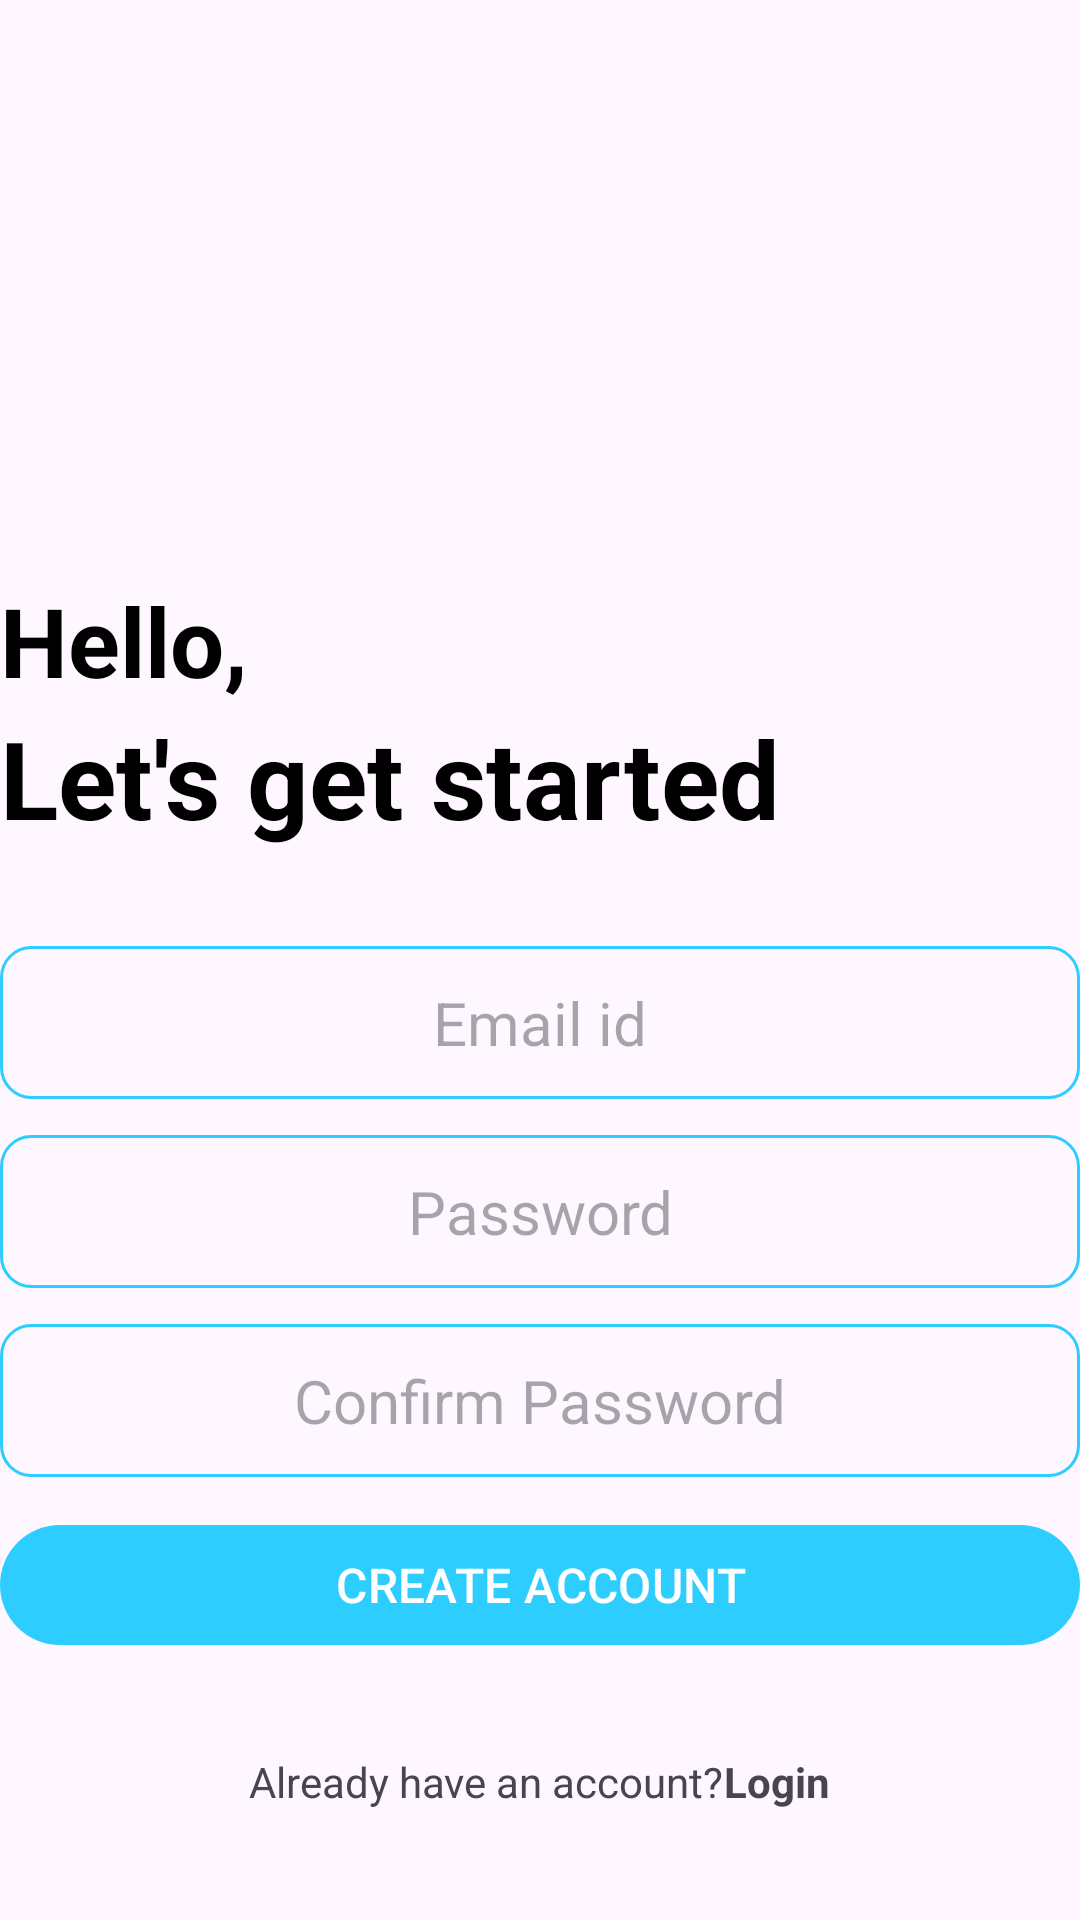

Write the Android layout XML for this screen, with the resource values it uses.
<!-- AndroidManifest.xml: application theme Theme.NoteWhiz -->
<!-- res/layout/activity_create_account.xml -->
<?xml version="1.0" encoding="utf-8"?>
<RelativeLayout xmlns:android="http://schemas.android.com/apk/res/android"
    xmlns:app="http://schemas.android.com/apk/res-auto"
    xmlns:tools="http://schemas.android.com/tools"
    android:layout_width="match_parent"
    android:layout_height="match_parent"
    tools:context=".CreateAccountActivity"
    android:layout_marginVertical="16dp"
    android:layout_marginHorizontal="32dp">
    <ImageView
        android:id="@+id/signup_icon"
        android:layout_width="128dp"
        android:layout_height="128dp"
        android:layout_centerHorizontal="true"
        android:src="@drawable/adduser"
        android:layout_marginVertical="32dp"/>

    <LinearLayout
        android:id="@+id/hello_text"
        android:layout_width="match_parent"
        android:layout_height="wrap_content"
        android:layout_below="@id/signup_icon"
        android:orientation="vertical">

        <TextView
            android:layout_width="match_parent"
            android:layout_height="wrap_content"
            android:text="Hello,"
            android:textColor="@color/textColor"
            android:textSize="32sp"
            android:textStyle="bold" />
        <TextView
            android:layout_width="match_parent"
            android:layout_height="wrap_content"
            android:text="Let's get started"
            android:textColor="@color/textColor"
            android:textSize="36sp"
            android:textStyle="bold" />

    </LinearLayout>
    <LinearLayout
        android:id="@+id/createAccountForm"
        android:layout_width="match_parent"
        android:layout_height="wrap_content"
        android:layout_below="@id/hello_text"
        android:orientation="vertical"
        android:layout_marginVertical="32dp">

        <EditText
            android:id="@+id/email_editText"
            android:layout_width="match_parent"
            android:layout_height="wrap_content"
            android:background="@drawable/rounded_corner"
            android:gravity="center_horizontal"
            android:hint="Email id"
            android:inputType="textEmailAddress"
            android:textSize="20sp"
            android:padding="12dp"
            />
        <EditText
            android:id="@+id/password_editText"
            android:layout_width="match_parent"
            android:layout_height="wrap_content"
            android:inputType="textPassword"
            android:background="@drawable/rounded_corner"
            android:gravity="center_horizontal"
            android:hint="Password"
            android:textSize="20sp"
            android:padding="12dp"
            android:layout_marginTop="12dp"/>
        <EditText
            android:id="@+id/confirm_password_editText"
            android:layout_width="match_parent"
            android:layout_height="wrap_content"
            android:background="@drawable/rounded_corner"
            android:inputType="textPassword"
            android:gravity="center_horizontal"
            android:hint="Confirm Password"
            android:textSize="20sp"
            android:padding="12dp"
            android:layout_marginTop="12dp"/>
        <com.google.android.material.button.MaterialButton
            android:id="@+id/createAccount_btn"
            android:layout_width="match_parent"
            android:layout_height="wrap_content"
            android:text="CREATE ACCOUNT"
            android:layout_marginTop="12dp"
            android:textSize="16sp"
            />
        <ProgressBar
            android:layout_width="24dp"
            android:layout_height="64dp"
            android:id="@+id/createAccount_progressBar"
            android:layout_gravity="center"
            android:visibility="gone"
            android:layout_marginTop="12dp"/>

    </LinearLayout>

    <LinearLayout
        android:layout_width="match_parent"
        android:layout_height="wrap_content"
        android:orientation="horizontal"
        android:layout_below="@id/createAccountForm"
        android:gravity="center">

        <TextView
            android:layout_width="wrap_content"
            android:layout_height="wrap_content"
            android:text="Already have an account?"/>
        <TextView
            android:layout_width="wrap_content"
            android:layout_height="wrap_content"
            android:text="Login"
            android:textStyle="bold"
            android:id="@+id/login_textViewBtn"/>

    </LinearLayout>


</RelativeLayout>
<!-- resources referenced by this layout -->
<resources>
  <color name="textColor">#FF000000</color>
  <!-- drawable rounded_corner (drawable) -->
  <?xml version="1.0" encoding="utf-8"?>
  <shape xmlns:android="http://schemas.android.com/apk/res/android"
      android:shape="rectangle">
      <corners android:radius="10dp" ></corners>
      <stroke android:width="1dp"
          android:color="@color/myPrimaryColor"/>
  </shape>
  <style name="Theme.NoteWhiz" parent="Base.Theme.NoteWhiz" />
  <color name="myPrimaryColor">#2DCEFF</color>
  <style name="Base.Theme.NoteWhiz" parent="Theme.Material3.DayNight.NoActionBar">
          
           <item name="colorPrimary">@color/myPrimaryColor</item>
          <item name="colorPrimaryVariant">@color/myPrimaryColor</item>
          <item name="android:statusBarColor" tools:targetApi="l">@color/myPrimaryColor</item>
  
      </style>
</resources>
